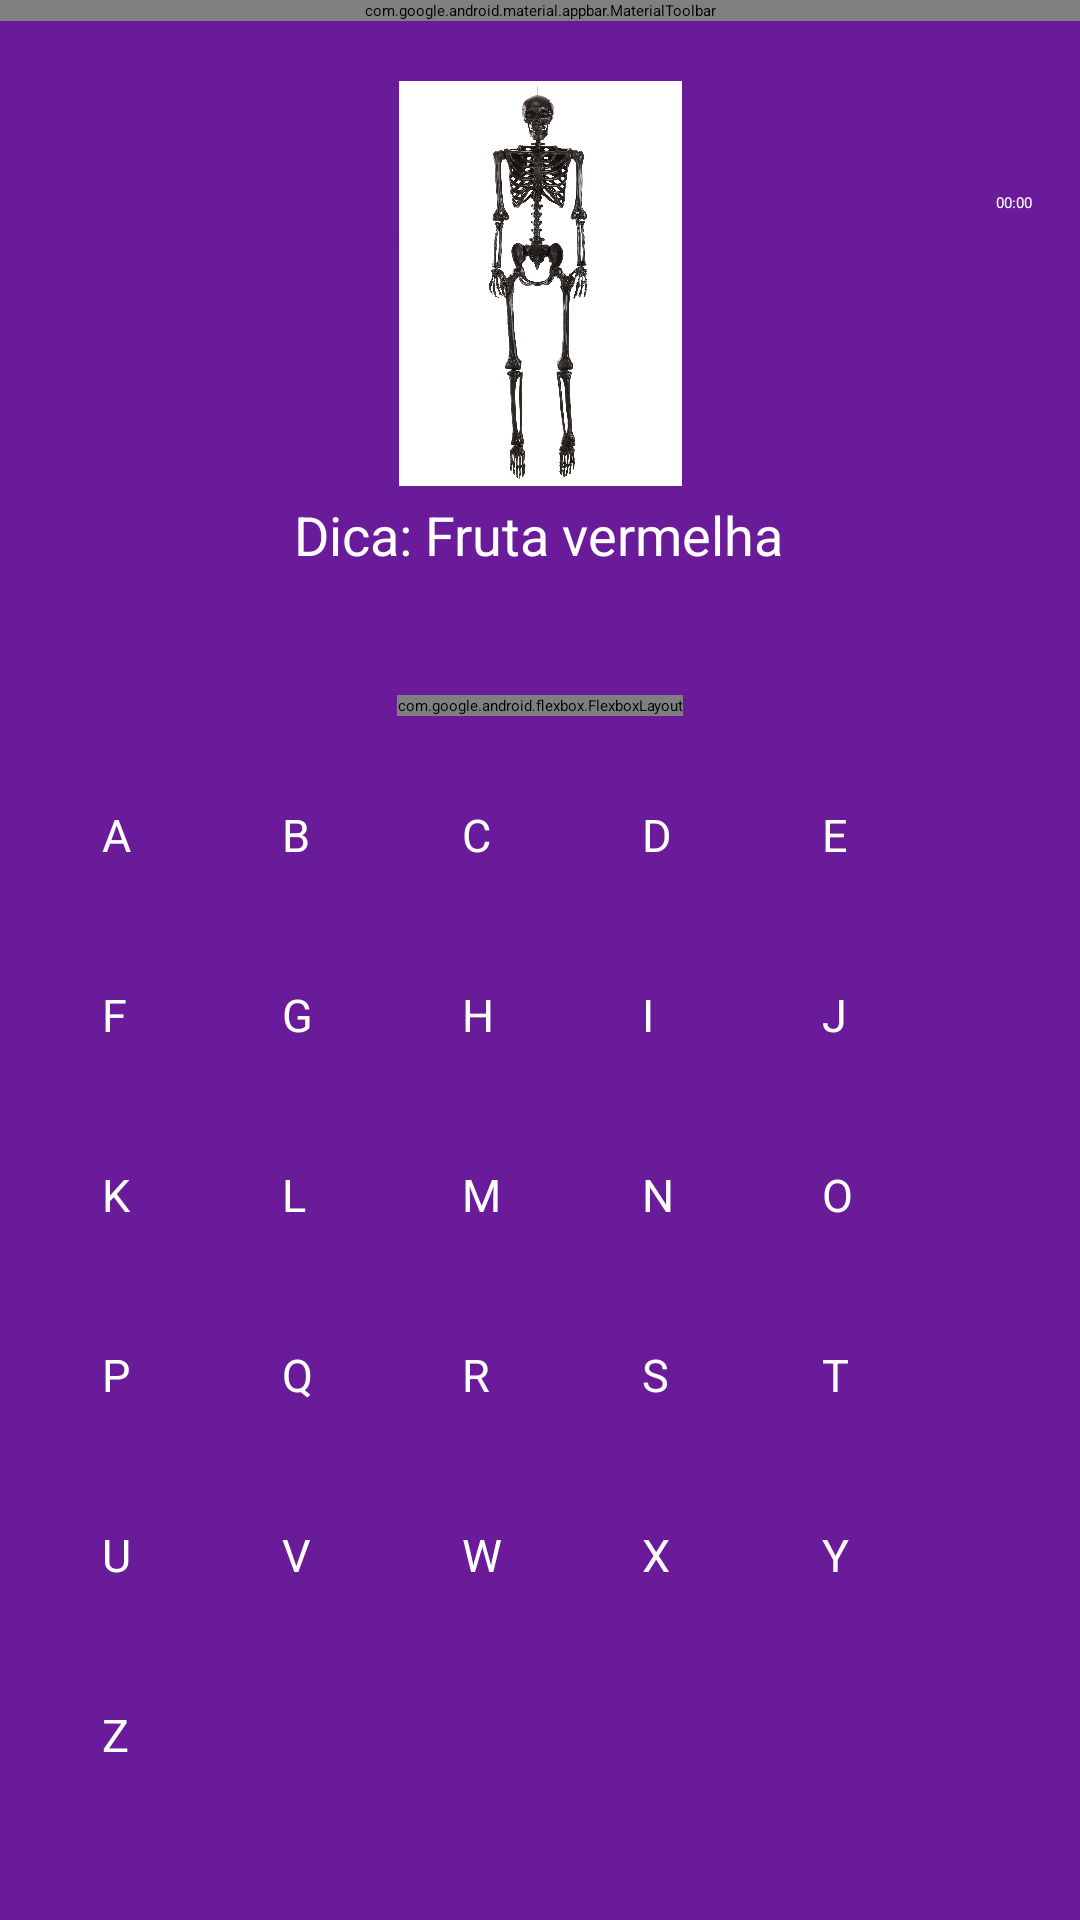

Here is an Android app screen rendered from its layout file. Give the layout XML and the strings, colors and styles it references.
<!-- AndroidManifest.xml: application theme Theme.ProjetoFinal -->
<!-- res/layout/activity_forca.xml -->
<?xml version="1.0" encoding="utf-8"?>
<androidx.constraintlayout.widget.ConstraintLayout xmlns:android="http://schemas.android.com/apk/res/android"
    xmlns:app="http://schemas.android.com/apk/res-auto"
    xmlns:tools="http://schemas.android.com/tools"
    android:id="@+id/main"
    android:layout_width="match_parent"
    android:layout_height="match_parent"
    android:background="#6A1B9A"
    tools:context=".activities.ForcaActivity">

    <com.google.android.material.appbar.MaterialToolbar
        android:id="@+id/toolbar"
        android:layout_width="match_parent"
        android:layout_height="?attr/actionBarSize"
        android:background="?attr/colorPrimary"
        app:title="Forca"
        app:layout_constraintTop_toTopOf="parent"
        app:layout_constraintStart_toStartOf="parent"
        app:layout_constraintEnd_toEndOf="parent" />

    









    <TextView
        android:id="@+id/tvTempo"
        android:layout_width="wrap_content"
        android:layout_height="wrap_content"
        android:layout_marginTop="64dp"
        android:layout_marginEnd="16dp"
        android:text="00:00"
        android:textColor="#FFF"
        app:layout_constraintEnd_toEndOf="parent"
        app:layout_constraintTop_toTopOf="parent" />

    <ImageView
        android:id="@+id/forcaImg"
        android:layout_width="131dp"
        android:layout_height="135dp"
        android:layout_marginTop="20dp"
        android:src="@drawable/forca_0"
        app:layout_constraintEnd_toEndOf="parent"
        app:layout_constraintStart_toStartOf="parent"
        app:layout_constraintTop_toBottomOf="@+id/toolbar" />

    <TextView
        android:id="@+id/textDica"
        android:layout_width="wrap_content"
        android:layout_height="wrap_content"
        android:layout_marginTop="4dp"
        android:text="Dica: Fruta vermelha"
        android:textColor="#FFF"
        android:textSize="18sp"
        app:layout_constraintEnd_toEndOf="parent"
        app:layout_constraintHorizontal_bias="0.497"
        app:layout_constraintStart_toStartOf="parent"
        app:layout_constraintTop_toBottomOf="@id/forcaImg" />

    <com.google.android.flexbox.FlexboxLayout
        android:id="@+id/layoutLetras"
        android:layout_width="wrap_content"
        android:layout_height="wrap_content"
        android:layout_marginTop="16dp"
        app:flexDirection="row"
        app:flexWrap="wrap"
        app:justifyContent="center"
        app:layout_constraintBottom_toTopOf="@+id/keyboard"
        app:layout_constraintEnd_toEndOf="parent"
        app:layout_constraintStart_toStartOf="parent"
        app:layout_constraintTop_toBottomOf="@id/textDica" />


    
    <GridLayout
        android:id="@+id/keyboard"
        android:layout_width="wrap_content"
        android:layout_height="wrap_content"
        android:layout_marginBottom="16dp"
        android:columnCount="5"
        app:layout_constraintBottom_toBottomOf="parent"
        app:layout_constraintEnd_toEndOf="parent"
        app:layout_constraintStart_toStartOf="parent">

        
        

        <Button
            android:id="@+id/btLetraA"

            style="@style/BotaoLetra"
            android:text="A" />

        <Button
            android:id="@+id/btLetraB"
            style="@style/BotaoLetra"
            android:text="B" />

        <Button
            android:id="@+id/btLetraC"
            style="@style/BotaoLetra"
            android:text="C" />

        <Button
            android:id="@+id/btLetraD"
            style="@style/BotaoLetra"
            android:text="D" />

        <Button
            android:id="@+id/btLetraE"
            style="@style/BotaoLetra"
            android:text="E" />

        <Button
            android:id="@+id/btLetraF"
            style="@style/BotaoLetra"
            android:text="F" />

        <Button
            android:id="@+id/btLetraG"
            style="@style/BotaoLetra"
            android:text="G" />

        <Button
            android:id="@+id/btLetraH"
            style="@style/BotaoLetra"
            android:text="H" />

        <Button
            android:id="@+id/btLetraI"
            style="@style/BotaoLetra"
            android:text="I" />

        <Button
            android:id="@+id/btLetraJ"
            style="@style/BotaoLetra"
            android:text="J" />

        <Button
            android:id="@+id/btLetraK"
            style="@style/BotaoLetra"
            android:text="K" />

        <Button
            android:id="@+id/btLetraL"
            style="@style/BotaoLetra"
            android:text="L" />

        <Button
            android:id="@+id/btLetraM"
            style="@style/BotaoLetra"
            android:text="M" />

        <Button
            android:id="@+id/btLetraN"
            style="@style/BotaoLetra"
            android:text="N" />

        <Button
            android:id="@+id/btLetraO"
            style="@style/BotaoLetra"
            android:text="O" />

        <Button
            android:id="@+id/btLetraP"
            style="@style/BotaoLetra"
            android:text="P" />

        <Button
            android:id="@+id/btLetraQ"
            style="@style/BotaoLetra"
            android:text="Q" />

        <Button
            android:id="@+id/btLetraR"
            style="@style/BotaoLetra"
            android:text="R" />

        <Button
            android:id="@+id/btLetraS"
            style="@style/BotaoLetra"
            android:text="S" />

        <Button
            android:id="@+id/btLetraT"
            style="@style/BotaoLetra"
            android:text="T" />

        <Button
            android:id="@+id/btLetraU"
            style="@style/BotaoLetra"
            android:text="U" />

        <Button
            android:id="@+id/btLetraV"
            style="@style/BotaoLetra"
            android:text="V" />

        <Button
            android:id="@+id/btLetraW"
            style="@style/BotaoLetra"
            android:text="W" />

        <Button
            android:id="@+id/btLetraX"
            style="@style/BotaoLetra"
            android:text="X" />

        <Button
            android:id="@+id/btLetraY"
            style="@style/BotaoLetra"
            android:text="Y" />

        <Button
            android:id="@+id/btLetraZ"
            style="@style/BotaoLetra"
            android:text="Z" />
    </GridLayout>

</androidx.constraintlayout.widget.ConstraintLayout>
<!-- resources referenced by this layout -->
<resources>
  <!-- drawable forca_0: jpg bitmap (drawable, 130485 bytes) -->
  <style name="BotaoLetra">
          <item name="android:layout_width">52dp</item>
          <item name="android:layout_height">52dp</item>
          <item name="android:textSize">15sp</item>
          <item name="android:layout_margin">4dp</item>
          <item name="android:backgroundTint">#002F6C</item>
          <item name="android:textColor">#FFFFFF</item>
          <item name="android:padding">0dp</item>
          <item name="android:minHeight">0dp</item>
          <item name="android:minWidth">0dp</item>
      </style>
</resources>
